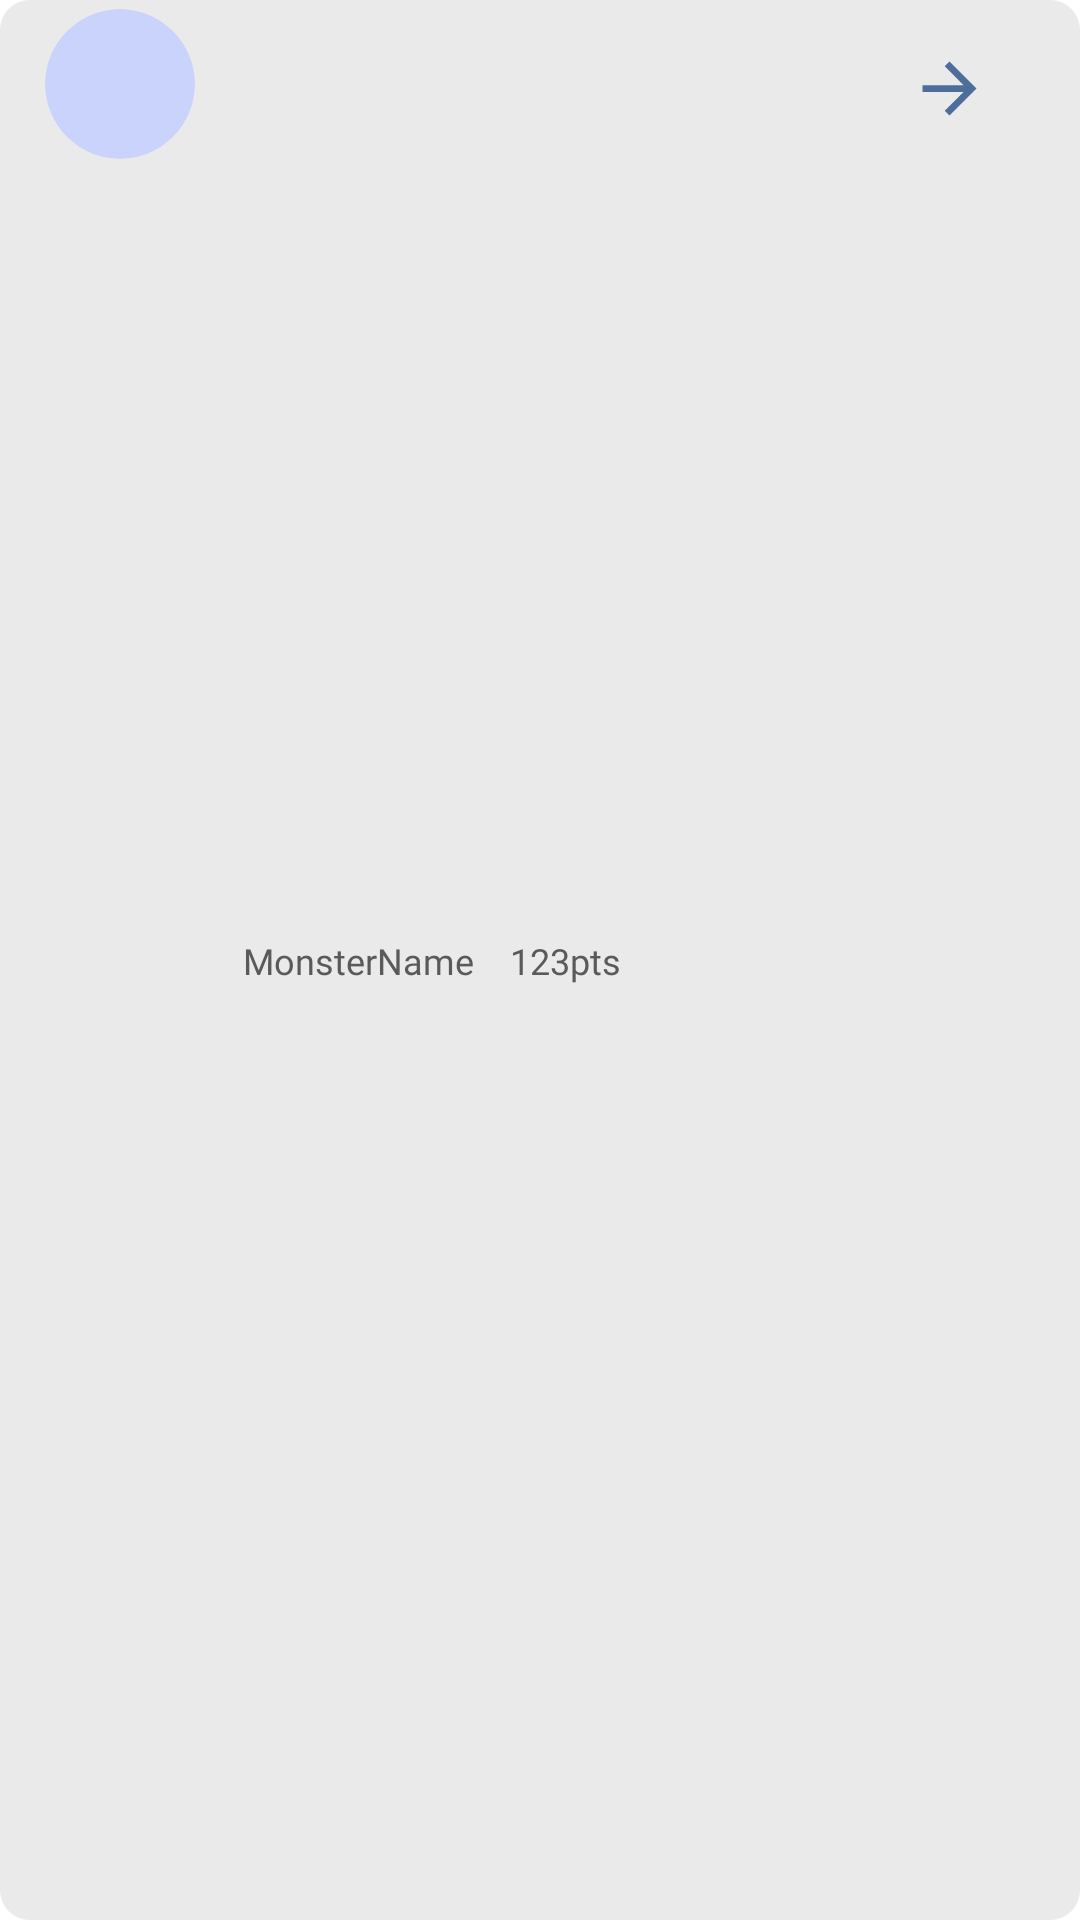

The Android layout XML behind this screen, and the referenced resources:
<!-- AndroidManifest.xml: application theme Theme.CatchMeIfYouScan -->
<!-- res/layout/monster_list_fragment_customization.xml -->
<?xml version="1.0" encoding="utf-8"?>
<androidx.constraintlayout.widget.ConstraintLayout
    xmlns:android="http://schemas.android.com/apk/res/android"
    xmlns:app="http://schemas.android.com/apk/res-auto"
    xmlns:tools="http://schemas.android.com/tools"
    android:layout_width="match_parent"
    android:layout_height="55dp"
    android:background="@drawable/monsters_profile_list_monster_item">

    <ImageView
        android:id="@+id/monsterImgFragment"
        android:layout_width="50dp"
        android:layout_height="50dp"
        android:layout_marginStart="15dp"
        android:background="@drawable/profile_picture_shape"
        android:clipToOutline="true"
        android:visibility="visible"
        app:layout_constraintStart_toStartOf="parent"
        app:layout_constraintTop_toTopOf="parent"
        tools:srcCompat="@tools:sample/avatars"
        android:layout_marginTop="3dp"/>

    <TextView
        android:id="@+id/MonsterNameListFragment"
        android:layout_width="wrap_content"
        android:layout_height="wrap_content"
        android:layout_marginStart="16dp"
        android:fontFamily="@font/alata"
        android:text="MonsterName"
        android:textColor="#5A5A5A"
        android:textSize="12sp"
        app:layout_constraintBottom_toBottomOf="parent"
        app:layout_constraintStart_toEndOf="@+id/monsterImgFragment"
        app:layout_constraintTop_toTopOf="parent" />

    <TextView
        android:id="@+id/MonsterScoreListActivity"
        android:layout_width="wrap_content"
        android:layout_height="wrap_content"
        android:layout_marginStart="12dp"
        android:fontFamily="@font/alata"
        android:text="123pts"
        android:textColor="#5A5A5A"
        android:textSize="12sp"
        app:layout_constraintBottom_toBottomOf="parent"
        app:layout_constraintStart_toEndOf="@+id/MonsterNameListFragment"
        app:layout_constraintTop_toTopOf="parent" />

    <ImageView
        android:layout_width="55dp"
        android:layout_height="27dp"
        android:layout_marginTop="16dp"
        android:layout_marginEnd="16dp"
        android:src="@drawable/baseline_arrow_forward_24"
        app:layout_constraintEnd_toEndOf="parent"
        app:layout_constraintTop_toTopOf="parent" />


</androidx.constraintlayout.widget.ConstraintLayout>
<!-- resources referenced by this layout -->
<resources>
  <!-- drawable baseline_arrow_forward_24 (drawable) -->
  <vector android:autoMirrored="true" android:height="24dp"
      android:tint="#4D6D9B" android:viewportHeight="24"
      android:viewportWidth="24" android:width="24dp" xmlns:android="http://schemas.android.com/apk/res/android">
      <path android:fillColor="@android:color/white" android:pathData="M12,4l-1.41,1.41L16.17,11H4v2h12.17l-5.58,5.59L12,20l8,-8z"/>
  </vector>
  <!-- drawable monsters_profile_list_monster_item (drawable) -->
  <?xml version="1.0" encoding="utf-8"?>
  <shape xmlns:android="http://schemas.android.com/apk/res/android">
      <solid android:color="#EAEAEA"/>
      
      <corners android:radius="10dp"/>
      
  </shape>
  <!-- drawable profile_picture_shape (drawable) -->
  <?xml version="1.0" encoding="utf-8"?>
  <shape xmlns:android="http://schemas.android.com/apk/res/android">
      <solid android:color="@color/light_blue"/>
      
      <corners android:radius="50dp"/>
      
  </shape>
  <style name="Theme.CatchMeIfYouScan" parent="Theme.MaterialComponents.DayNight.NoActionBar">
  
          
          <item name="colorPrimary">@color/purple_500</item>
          <item name="colorPrimaryVariant">@color/purple_700</item>
          <item name="colorOnPrimary">@color/white</item>
          
          <item name="colorSecondary">@color/teal_200</item>
          <item name="colorSecondaryVariant">@color/teal_700</item>
          <item name="colorOnSecondary">@color/black</item>
          
          <item name="android:statusBarColor">?attr/colorPrimaryVariant</item>
          
      </style>
  <color name="light_blue">#CAD3FB</color>
  <color name="purple_500">#FF6200EE</color>
  <color name="purple_700">#FF3700B3</color>
  <color name="white">#FFFFFFFF</color>
  <color name="teal_200">#FF03DAC5</color>
  <color name="teal_700">#FF018786</color>
  <color name="black">#FF000000</color>
</resources>
